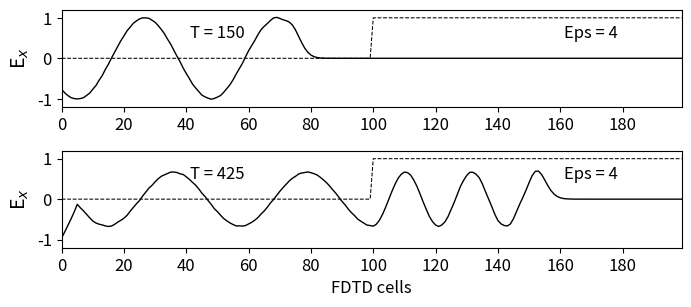

Python code for this plot:
""" fd3d_1_4.py: 1D FDTD
Simulation of a sinusoidal wave hitting a dielectric medium
"""

import numpy as np
from math import pi, sin
from matplotlib import pyplot as plt

ke = 200
ex = np.zeros(ke)
hy = np.zeros(ke)

ddx = 0.01 # Cell size
dt = ddx / 6e8 # Time step size
freq_in = 700e6

boundary_low = [0, 0]
boundary_high = [0, 0]

# Create Dielectric Profile
cb = np.ones(ke)
cb = 0.5 * cb
cb_start = 100
epsilon = 4
cb[cb_start:] = 0.5 / epsilon

nsteps = 425

# Dictionary to keep track of desired points for plotting
plotting_points = [
{'num_steps': 150, 'data_to_plot': None, 'label': ''},
{'num_steps': 425, 'data_to_plot': None, 'label': 'FDTD cells'}
]

# Main FDTD Loop
for time_step in range(1, nsteps + 1):

    # Calculate the Ex field
    for k in range(1, ke):
        ex[k] = ex[k] + cb[k] * (hy[k - 1] - hy[k])

    # Put a sinusoidal at the low end
    pulse = sin(2 * pi * freq_in * dt * time_step)
    ex[5] = pulse + ex[5]

    # Absorbing Boundary Conditions
    ex[0] = boundary_low.pop(0)
    boundary_low.append(ex[1])

    ex[ke - 1] = boundary_high.pop(0)
    boundary_high.append(ex[ke - 2])

    # Calculate the Hy field
    for k in range(ke - 1):
        hy[k] = hy[k] + 0.5 * (ex[k] - ex[k + 1])

    # Save data at certain points for later plotting
    for plotting_point in plotting_points:
        if time_step == plotting_point['num_steps']:
            plotting_point['data_to_plot'] = np.copy(ex)

# Plot the outputs in Fig. 1.5
plt.rcParams['font.size'] = 12
fig = plt.figure(figsize=(8, 3.5))

def plot_e_field(data, timestep, epsilon, cb, label): #"""Plot of E field at a single time step"""
    plt.plot(data, color='k', linewidth=1)
    plt.ylabel('E$_x$', fontsize='14')
    plt.xticks(np.arange(0, 199, step=20))
    plt.xlim(0, 199)
    plt.yticks(np.arange(-1, 1.2, step=1))
    plt.ylim(-1.2, 1.2)
    plt.text(50, 0.5, 'T = {}'.format(timestep),
    horizontalalignment='center')
    plt.plot((0.5 / cb - 1) / 3, 'k--', linewidth=0.75)

    # The math on cb above is just for scaling
    plt.text(170, 0.5, 'Eps = {}'.format(epsilon),
    horizontalalignment='center')
    plt.xlabel('{}'.format(label))

# Plot the E field at each of the time steps saved earlier
for subplot_num, plotting_point in enumerate(plotting_points):
    ax = fig.add_subplot(2, 1, subplot_num + 1)
    plot_e_field(plotting_point['data_to_plot'],
    plotting_point['num_steps'], epsilon, cb,
    plotting_point['label'])
    
plt.subplots_adjust(bottom=0.2, hspace=0.45)
plt.show()